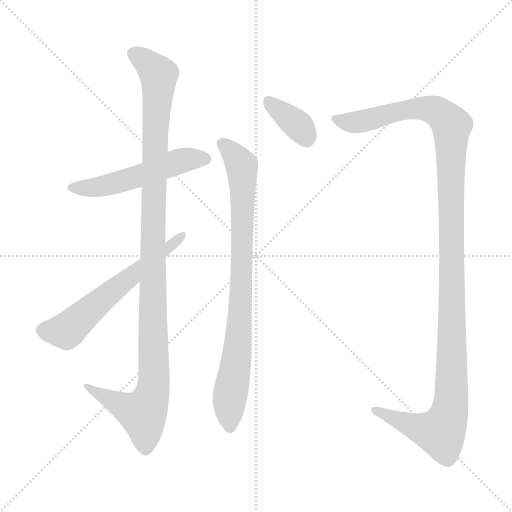
t = 0.00 s
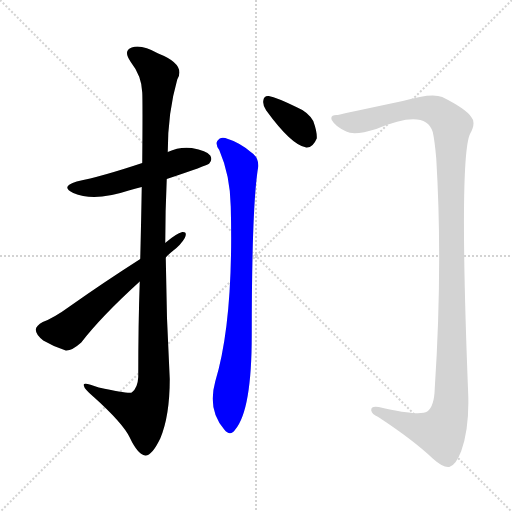
t = 4.07 s
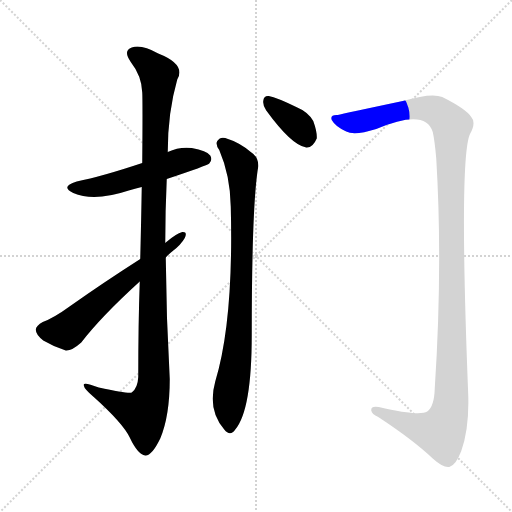
t = 4.24 s
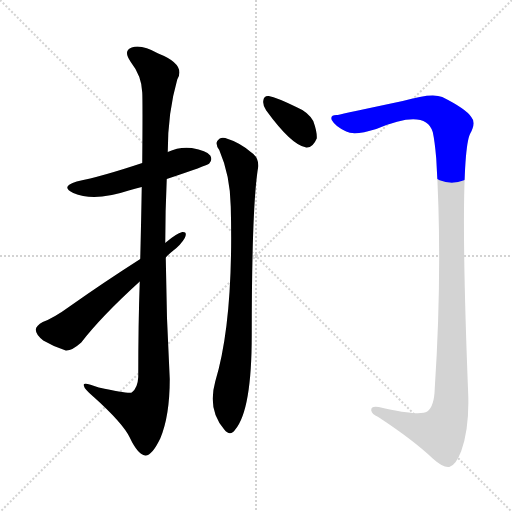
t = 4.41 s
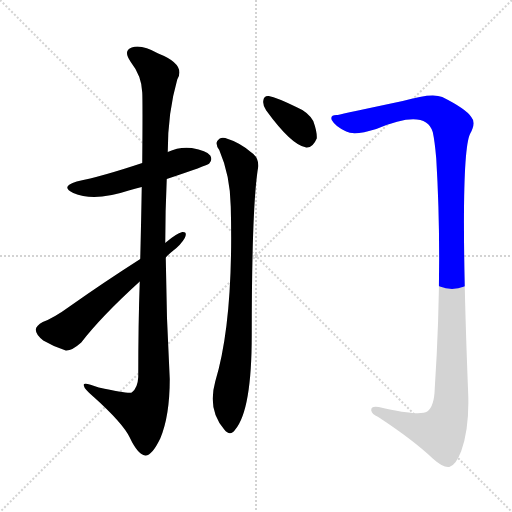
t = 4.58 s
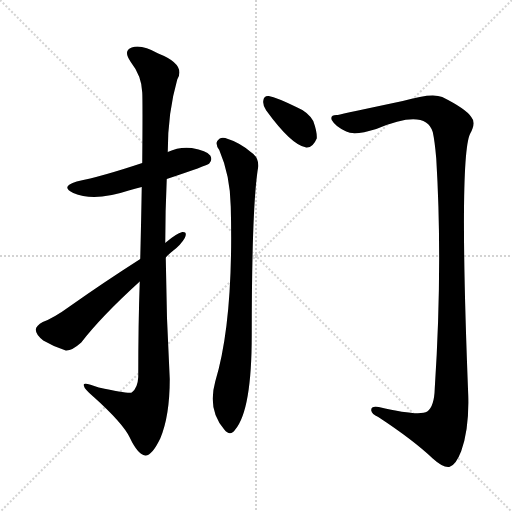
t = 5.34 s

The animated SVG that drew these frames (rendered in a browser with its animation timeline set to each time). Animation: 6 CSS @keyframes rules; one cycle of 5.34 s.

<svg version="1.1" viewBox="0 0 1024 1024" xmlns="http://www.w3.org/2000/svg">
  <g stroke="lightgray" stroke-dasharray="1,1" stroke-width="1" transform="scale(4, 4)">
    <line x1="0" y1="0" x2="256" y2="256"></line>
    <line x1="256" y1="0" x2="0" y2="256"></line>
    <line x1="128" y1="0" x2="128" y2="256"></line>
    <line x1="0" y1="128" x2="256" y2="128"></line>
  </g>
<g transform="scale(1, -1) translate(0, -900)">
   <style type="text/css">
    @keyframes keyframes0 {
      from {
       stroke: blue;
       stroke-dashoffset: 529;
       stroke-width: 128;
       }
       63% {
       animation-timing-function: step-end;
       stroke: blue;
       stroke-dashoffset: 0;
       stroke-width: 128;
       }
       to {
       stroke: black;
       stroke-width: 1024;
       }
       }
       #make-me-a-hanzi-animation-0 {
         animation: keyframes0 0.680501s both;
         animation-delay: 0.000000s;
         animation-timing-function: linear;
       }
    @keyframes keyframes1 {
      from {
       stroke: blue;
       stroke-dashoffset: 1130;
       stroke-width: 128;
       }
       79% {
       animation-timing-function: step-end;
       stroke: blue;
       stroke-dashoffset: 0;
       stroke-width: 128;
       }
       to {
       stroke: black;
       stroke-width: 1024;
       }
       }
       #make-me-a-hanzi-animation-1 {
         animation: keyframes1 1.169596s both;
         animation-delay: 0.680501s;
         animation-timing-function: linear;
       }
    @keyframes keyframes2 {
      from {
       stroke: blue;
       stroke-dashoffset: 603;
       stroke-width: 128;
       }
       66% {
       animation-timing-function: step-end;
       stroke: blue;
       stroke-dashoffset: 0;
       stroke-width: 128;
       }
       to {
       stroke: black;
       stroke-width: 1024;
       }
       }
       #make-me-a-hanzi-animation-2 {
         animation: keyframes2 0.740723s both;
         animation-delay: 1.850098s;
         animation-timing-function: linear;
       }
    @keyframes keyframes3 {
      from {
       stroke: blue;
       stroke-dashoffset: 360;
       stroke-width: 128;
       }
       54% {
       animation-timing-function: step-end;
       stroke: blue;
       stroke-dashoffset: 0;
       stroke-width: 128;
       }
       to {
       stroke: black;
       stroke-width: 1024;
       }
       }
       #make-me-a-hanzi-animation-3 {
         animation: keyframes3 0.542969s both;
         animation-delay: 2.590820s;
         animation-timing-function: linear;
       }
    @keyframes keyframes4 {
      from {
       stroke: blue;
       stroke-dashoffset: 840;
       stroke-width: 128;
       }
       73% {
       animation-timing-function: step-end;
       stroke: blue;
       stroke-dashoffset: 0;
       stroke-width: 128;
       }
       to {
       stroke: black;
       stroke-width: 1024;
       }
       }
       #make-me-a-hanzi-animation-4 {
         animation: keyframes4 0.933594s both;
         animation-delay: 3.133789s;
         animation-timing-function: linear;
       }
    @keyframes keyframes5 {
      from {
       stroke: blue;
       stroke-dashoffset: 1258;
       stroke-width: 128;
       }
       80% {
       animation-timing-function: step-end;
       stroke: blue;
       stroke-dashoffset: 0;
       stroke-width: 128;
       }
       to {
       stroke: black;
       stroke-width: 1024;
       }
       }
       #make-me-a-hanzi-animation-5 {
         animation: keyframes5 1.273763s both;
         animation-delay: 4.067383s;
         animation-timing-function: linear;
       }
</style>
<path d="M 333.5 542.0 Q 414.5 569.0 418.5 573.0 Q 425.5 580.0 420.5 589.0 Q 413.5 599.0 383.5 604.0 Q 358.5 607.0 335.5 596.0 L 284.5 574.0 Q 203.5 547.0 153.5 537.0 Q 119.5 527.0 146.5 514.0 Q 188.5 496.0 257.5 519.0 Q 269.5 523.0 283.5 526.0 L 333.5 542.0 Z" fill="lightgray"></path> 
<path d="M 279.5 337.0 Q 276.5 253.0 276.5 146.0 Q 275.5 124.0 263.5 115.0 Q 257.5 112.0 197.5 125.0 Q 164.5 138.0 167.5 129.0 Q 168.5 122.0 187.5 106.0 Q 245.5 54.0 259.5 25.0 Q 275.5 -9.0 290.5 -11.0 Q 303.5 -12.0 320.5 23.0 Q 339.5 68.0 339.5 142.0 Q 332.5 263.0 331.5 385.0 L 330.5 414.0 Q 330.5 478.0 333.5 542.0 L 335.5 596.0 Q 335.5 675.0 354.5 741.0 Q 372.5 771.0 316.5 793.0 Q 282.5 812.0 263.5 805.0 Q 245.5 799.0 261.5 776.0 Q 283.5 748.0 284.5 715.0 Q 285.5 699.0 284.5 574.0 L 283.5 526.0 Q 282.5 465.0 280.5 382.0 L 279.5 337.0 Z" fill="lightgray"></path> 
<path d="M 280.5 382.0 Q 205.5 334.0 140.5 288.0 Q 107.5 264.0 85.5 256.0 Q 72.5 249.0 71.5 241.0 Q 71.5 231.0 86.5 219.0 Q 108.5 206.0 131.5 199.0 Q 143.5 198.0 162.5 215.0 Q 201.5 266.0 279.5 337.0 L 331.5 385.0 Q 337.5 392.0 345.5 398.0 Q 361.5 410.0 369.5 424.0 Q 375.5 437.0 364.5 436.0 Q 352.5 433.0 331.5 415.0 Q 330.5 415.0 330.5 414.0 L 280.5 382.0 Z" fill="lightgray"></path> 
<path d="M 532.5 679.0 Q 583.5 609.0 612.5 605.0 Q 625.5 604.0 633.5 623.0 Q 634.5 636.0 626.5 658.0 Q 616.5 676.0 592.5 686.0 Q 553.5 705.0 537.5 708.0 Q 527.5 709.0 526.5 698.0 Q 525.5 689.0 532.5 679.0 Z" fill="lightgray"></path> 
<path d="M 438.5 600.0 Q 460.5 549.0 461.5 487.0 Q 467.5 259.0 430.5 137.0 Q 414.5 80.0 448.5 41.0 Q 460.5 26.0 470.5 41.0 Q 503.5 80.0 503.5 230.0 Q 503.5 491.0 516.5 567.0 Q 517.5 586.0 501.5 596.0 Q 479.5 615.0 450.5 624.0 Q 440.5 627.0 434.5 618.0 Q 430.5 611.0 438.5 600.0 Z" fill="lightgray"></path> 
<path d="M 675.5 670.0 Q 659.5 671.0 663.5 660.0 Q 670.5 647.0 692.5 637.0 Q 708.5 628.0 752.5 642.0 Q 851.5 684.0 865.5 636.0 Q 869.5 618.0 872.5 583.0 Q 885.5 367.0 869.5 123.0 Q 868.5 87.0 854.5 77.0 Q 838.5 67.0 757.5 86.0 Q 741.5 89.0 742.5 79.0 Q 743.5 72.0 756.5 66.0 Q 826.5 20.0 865.5 -17.0 Q 886.5 -36.0 898.5 -34.0 Q 911.5 -31.0 922.5 -2.0 Q 938.5 43.0 936.5 109.0 Q 917.5 589.0 940.5 633.0 Q 952.5 655.0 942.5 666.0 Q 932.5 682.0 884.5 706.0 Q 863.5 715.0 805.5 698.0 Q 687.5 673.0 675.5 670.0 Z" fill="lightgray"></path> 
      <clipPath id="make-me-a-hanzi-clip-0">
      <path d="M 333.5 542.0 Q 414.5 569.0 418.5 573.0 Q 425.5 580.0 420.5 589.0 Q 413.5 599.0 383.5 604.0 Q 358.5 607.0 335.5 596.0 L 284.5 574.0 Q 203.5 547.0 153.5 537.0 Q 119.5 527.0 146.5 514.0 Q 188.5 496.0 257.5 519.0 Q 269.5 523.0 283.5 526.0 L 333.5 542.0 Z" fill="lightgray"></path>
      </clipPath>
      <path clip-path="url(#make-me-a-hanzi-clip-0)" d="M 147.5 526.0 L 168.5 523.0 L 224.5 531.0 L 367.5 580.0 L 411.5 582.0 " fill="none" id="make-me-a-hanzi-animation-0" stroke-dasharray="401 802" stroke-linecap="round"></path>

      <clipPath id="make-me-a-hanzi-clip-1">
      <path d="M 279.5 337.0 Q 276.5 253.0 276.5 146.0 Q 275.5 124.0 263.5 115.0 Q 257.5 112.0 197.5 125.0 Q 164.5 138.0 167.5 129.0 Q 168.5 122.0 187.5 106.0 Q 245.5 54.0 259.5 25.0 Q 275.5 -9.0 290.5 -11.0 Q 303.5 -12.0 320.5 23.0 Q 339.5 68.0 339.5 142.0 Q 332.5 263.0 331.5 385.0 L 330.5 414.0 Q 330.5 478.0 333.5 542.0 L 335.5 596.0 Q 335.5 675.0 354.5 741.0 Q 372.5 771.0 316.5 793.0 Q 282.5 812.0 263.5 805.0 Q 245.5 799.0 261.5 776.0 Q 283.5 748.0 284.5 715.0 Q 285.5 699.0 284.5 574.0 L 283.5 526.0 Q 282.5 465.0 280.5 382.0 L 279.5 337.0 Z" fill="lightgray"></path>
      </clipPath>
      <path clip-path="url(#make-me-a-hanzi-clip-1)" d="M 269.5 790.0 L 286.5 782.0 L 317.5 750.0 L 308.5 612.0 L 307.5 133.0 L 301.5 102.0 L 285.5 73.0 L 223.5 99.0 L 185.5 119.0 L 184.5 126.0 L 173.5 126.0 " fill="none" id="make-me-a-hanzi-animation-1" stroke-dasharray="1002 2004" stroke-linecap="round"></path>

      <clipPath id="make-me-a-hanzi-clip-2">
      <path d="M 280.5 382.0 Q 205.5 334.0 140.5 288.0 Q 107.5 264.0 85.5 256.0 Q 72.5 249.0 71.5 241.0 Q 71.5 231.0 86.5 219.0 Q 108.5 206.0 131.5 199.0 Q 143.5 198.0 162.5 215.0 Q 201.5 266.0 279.5 337.0 L 331.5 385.0 Q 337.5 392.0 345.5 398.0 Q 361.5 410.0 369.5 424.0 Q 375.5 437.0 364.5 436.0 Q 352.5 433.0 331.5 415.0 Q 330.5 415.0 330.5 414.0 L 280.5 382.0 Z" fill="lightgray"></path>
      </clipPath>
      <path clip-path="url(#make-me-a-hanzi-clip-2)" d="M 83.5 240.0 L 132.5 238.0 L 362.5 428.0 " fill="none" id="make-me-a-hanzi-animation-2" stroke-dasharray="475 950" stroke-linecap="round"></path>

      <clipPath id="make-me-a-hanzi-clip-3">
      <path d="M 532.5 679.0 Q 583.5 609.0 612.5 605.0 Q 625.5 604.0 633.5 623.0 Q 634.5 636.0 626.5 658.0 Q 616.5 676.0 592.5 686.0 Q 553.5 705.0 537.5 708.0 Q 527.5 709.0 526.5 698.0 Q 525.5 689.0 532.5 679.0 Z" fill="lightgray"></path>
      </clipPath>
      <path clip-path="url(#make-me-a-hanzi-clip-3)" d="M 539.5 695.0 L 594.5 651.0 L 612.5 623.0 " fill="none" id="make-me-a-hanzi-animation-3" stroke-dasharray="232 464" stroke-linecap="round"></path>

      <clipPath id="make-me-a-hanzi-clip-4">
      <path d="M 438.5 600.0 Q 460.5 549.0 461.5 487.0 Q 467.5 259.0 430.5 137.0 Q 414.5 80.0 448.5 41.0 Q 460.5 26.0 470.5 41.0 Q 503.5 80.0 503.5 230.0 Q 503.5 491.0 516.5 567.0 Q 517.5 586.0 501.5 596.0 Q 479.5 615.0 450.5 624.0 Q 440.5 627.0 434.5 618.0 Q 430.5 611.0 438.5 600.0 Z" fill="lightgray"></path>
      </clipPath>
      <path clip-path="url(#make-me-a-hanzi-clip-4)" d="M 445.5 613.0 L 483.5 568.0 L 485.5 519.0 L 480.5 265.0 L 475.5 195.0 L 458.5 100.0 L 459.5 45.0 " fill="none" id="make-me-a-hanzi-animation-4" stroke-dasharray="712 1424" stroke-linecap="round"></path>

      <clipPath id="make-me-a-hanzi-clip-5">
      <path d="M 675.5 670.0 Q 659.5 671.0 663.5 660.0 Q 670.5 647.0 692.5 637.0 Q 708.5 628.0 752.5 642.0 Q 851.5 684.0 865.5 636.0 Q 869.5 618.0 872.5 583.0 Q 885.5 367.0 869.5 123.0 Q 868.5 87.0 854.5 77.0 Q 838.5 67.0 757.5 86.0 Q 741.5 89.0 742.5 79.0 Q 743.5 72.0 756.5 66.0 Q 826.5 20.0 865.5 -17.0 Q 886.5 -36.0 898.5 -34.0 Q 911.5 -31.0 922.5 -2.0 Q 938.5 43.0 936.5 109.0 Q 917.5 589.0 940.5 633.0 Q 952.5 655.0 942.5 666.0 Q 932.5 682.0 884.5 706.0 Q 863.5 715.0 805.5 698.0 Q 687.5 673.0 675.5 670.0 Z" fill="lightgray"></path>
      </clipPath>
      <path clip-path="url(#make-me-a-hanzi-clip-5)" d="M 673.5 661.0 L 709.5 655.0 L 796.5 679.0 L 840.5 684.0 L 872.5 678.0 L 903.5 648.0 L 904.5 122.0 L 896.5 68.0 L 881.5 35.0 L 848.5 41.0 L 750.5 79.0 " fill="none" id="make-me-a-hanzi-animation-5" stroke-dasharray="1130 2260" stroke-linecap="round"></path>

</g>
</svg>
